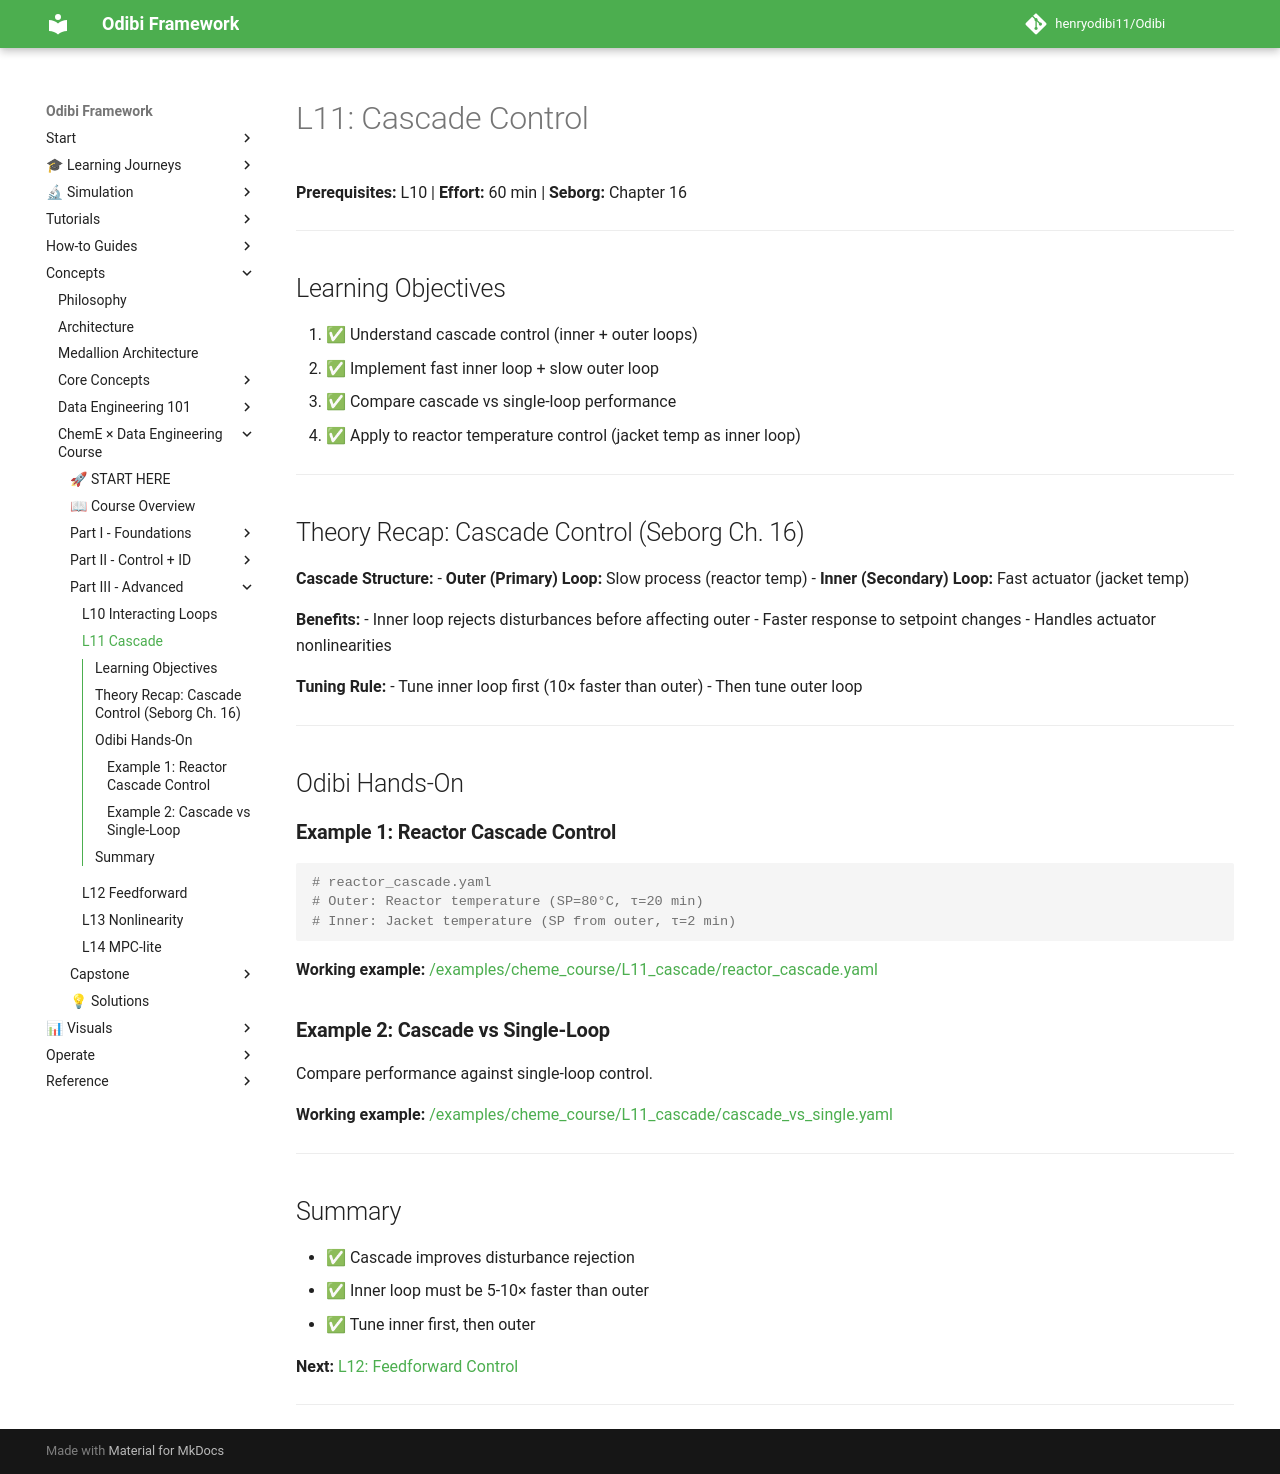

repository: henryodibi11/Odibi · page: learning/cheme_data_course/lessons/L11_cascade/index.html · generator: mkdocs

# L11: Cascade Control

**Prerequisites:** L10 | **Effort:** 60 min | **Seborg:** Chapter 16

---

## Learning Objectives

1. ✅ Understand cascade control (inner + outer loops)
2. ✅ Implement fast inner loop + slow outer loop
3. ✅ Compare cascade vs single-loop performance
4. ✅ Apply to reactor temperature control (jacket temp as inner loop)

---

## Theory Recap: Cascade Control (Seborg Ch. 16)

**Cascade Structure:**
- **Outer (Primary) Loop:** Slow process (reactor temp)
- **Inner (Secondary) Loop:** Fast actuator (jacket temp)

**Benefits:**
- Inner loop rejects disturbances before affecting outer
- Faster response to setpoint changes
- Handles actuator nonlinearities

**Tuning Rule:**
- Tune inner loop first (10× faster than outer)
- Then tune outer loop

---

## Odibi Hands-On

### **Example 1: Reactor Cascade Control**

```yaml
# reactor_cascade.yaml
# Outer: Reactor temperature (SP=80°C, τ=20 min)
# Inner: Jacket temperature (SP from outer, τ=2 min)
```

**Working example:** [/examples/cheme_course/L11_cascade/reactor_cascade.yaml](file:///d:/odibi/examples/cheme_course/L11_cascade/reactor_cascade.yaml)

### **Example 2: Cascade vs Single-Loop**

Compare performance against single-loop control.

**Working example:** [/examples/cheme_course/L11_cascade/cascade_vs_single.yaml](file:///d:/odibi/examples/cheme_course/L11_cascade/cascade_vs_single.yaml)

---

## Summary

- ✅ Cascade improves disturbance rejection
- ✅ Inner loop must be 5-10× faster than outer
- ✅ Tune inner first, then outer

**Next:** [L12: Feedforward Control](L12_feedforward.md)

---
